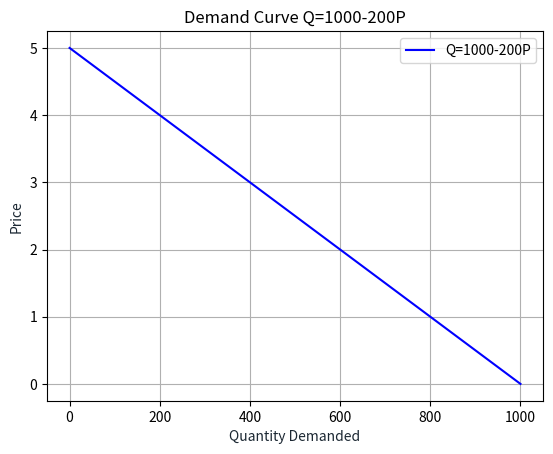

Recreate this plot in Python.
import matplotlib.pyplot as plt
import numpy as np

def plotDemand(slope, intercept):
    # Determine demand curve relationship
    # Return graphic using matplotlib & numpy
    #error handling
    if type(slope) is not int and type(slope) != float:
        raise TypeError("ERROR: Slope (First Argument) must be an integer or float value!")
    if type(intercept) is not int and type(intercept) != float:
        raise TypeError("ERROR: Base Quanity Demanded (2nd Arugment) must be an integer or float value!")
    if intercept <0:
        raise Exception("ERROR: Quanity Demanded when Price is 0 cannot be less than 0!")
    label = ""
    #label is a variable with an empty string
    if slope<0:
        label = "Q={}-{}P".format(intercept, abs(slope))
    elif slope==0:
        label = "Q={}".format(intercept)
    else:
        label = "Q={}+{}P".format(intercept, slope)
    x = np.linspace(0,intercept,intercept//5)
    y = (intercept - x)/(-1*slope)
    plt.plot(x, y, 'b-', label=label)
    plt.title('Demand Curve {}'.format(label))
    plt.xlabel('Quantity Demanded', color='#1C2833')
    plt.ylabel('Price', color='#1C2833')
    plt.legend(loc='upper right')
    plt.grid()
    plt.show()

def plotSupply(slope, intercept):
    # Parse equation
    # Determine supply curve relationship
    # Return graphic using matplotlib & numpy
    if type(slope) is not int and type(slope) != float:
        raise TypeError("ERROR: Slope must be an integer or float value!")
    if type(intercept) is not int and type(intercept) != float:
        raise TypeError("ERROR: Intercept must be an integer or float value!")
    x = np.linspace(0,intercept,intercept//5)
    y = (intercept - x)/(-1*slope)
    plt.plot(x, y, 'b-', label='Q={}P+{}'.format(slope, intercept))
    plt.title('Graph of Q={}P+{}'.format(slope,intercept))
    plt.xlabel('Quantity Demanded', color='#1C2833')
    plt.ylabel('Price', color='#1C2833')
    plt.legend(loc='upper right')
    plt.grid()
    plt.show()
    

# plotDemand(4.5, -1, [0,0])
# plotDemand("Hello", -1, [0,0]) --> Error

if __name__ == "__main__":
    plotDemand(-200, 1000)

